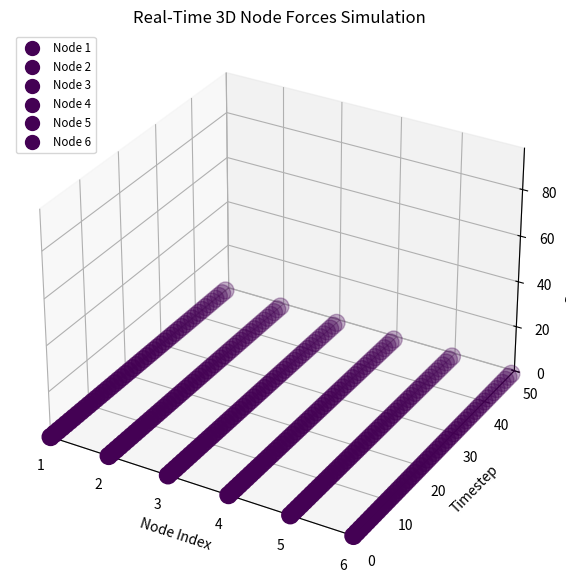

Recreate this plot in Python.
#!/usr/bin/env python3
# -*- coding: utf-8 -*-
"""
3D Real-Time Dynamic Forces Visualization with Attention

This module simulates dynamic force distribution across multiple nodes,
utilizing a pseudo-attention mechanism to normalize importance weights.
"""

import math
import matplotlib.pyplot as plt
from mpl_toolkits.mplot3d import Axes3D
from matplotlib import cm
from typing import List, Tuple, Generator

# ---------------- Configuration ----------------
class Config:
    NODE_COUNT = 6
    STEPS = 50
    NODE_LOAD = [50, 60, 40, 55, 45, 65]
    CONNECTION_ANGLE = [math.pi/4, math.pi/3, math.pi/6, math.pi/4, math.pi/5, math.pi/3]
    ELASTICITY = [2e11, 5e9, 5e9, 2e10, 1e10, 5e9]
    EPSILON = 1e-12
    SAFETY_FACTOR = 5
    MAX_FORCE = 100.0  # for color normalization

# ---------------- Mechanics ----------------
def calculate_node_force(load: float, angle: float, connection: float) -> float:
    sin_conn = math.sin(connection)
    if abs(sin_conn) < Config.EPSILON:
        sin_conn = Config.EPSILON
    return load * math.sin(angle) / sin_conn

def dynamic_adjustment(elasticity: float, max_deflection: float, load: float) -> float:
    stiffness = elasticity * 0.01 / max_deflection
    adjusted = load * (1 - min(1.0, stiffness / max(load, Config.EPSILON)))
    return max(adjusted, 0.0)

# ---------------- Simulation Generator ----------------
def simulate_nodes() -> Generator[Tuple[int, List[List[float]], List[float]], None, None]:
    attention = [1.0 / Config.NODE_COUNT] * Config.NODE_COUNT
    dynamic_history = [[] for _ in range(Config.NODE_COUNT)]

    for step in range(Config.STEPS):
        forces = [
            dynamic_adjustment(
                Config.ELASTICITY[i],
                1.0,
                calculate_node_force(Config.NODE_LOAD[i], math.pi/6, Config.CONNECTION_ANGLE[i])
            ) for i in range(Config.NODE_COUNT)
        ]
        total = sum(forces)
        if total < Config.EPSILON:
            attention = [1.0 / Config.NODE_COUNT] * Config.NODE_COUNT
        else:
            attention = [f / total for f in forces]

        for i, f in enumerate(forces):
            dynamic_history[i].append(f)

        yield step, dynamic_history, attention

# ---------------- Real-Time Optimized 3D Visualization ----------------
def plot_3d_realtime():
    plt.ion()
    fig = plt.figure(figsize=(10, 7))
    ax = fig.add_subplot(111, projection='3d')
    
    ax.set_xlabel("Node Index")
    ax.set_ylabel("Timestep")
    ax.set_zlabel("Dynamic Force")
    ax.set_title("Real-Time 3D Node Forces Simulation")
    
    ax.set_xlim(1, Config.NODE_COUNT)
    ax.set_ylim(0, Config.STEPS)
    ax.set_zlim(0, max(Config.NODE_LOAD) * 1.5)

    node_indices = list(range(1, Config.NODE_COUNT + 1))
    colors_map = cm.get_cmap('viridis')

    # Initialize scatter objects for all nodes
    scatters = [
        ax.scatter([node_indices[i]], [0], [0], s=100, c=[colors_map(0)], label=f'Node {i+1}')
        for i in range(Config.NODE_COUNT)
    ]
    ax.legend(loc='upper left', fontsize='small')

    sim = simulate_nodes()
    final_state = None

    for step, forces_history, attention in sim:
        for i in range(Config.NODE_COUNT):
            xs = [node_indices[i]] * len(forces_history[i])
            ys = list(range(len(forces_history[i])))
            zs = forces_history[i]
            
            scatters[i]._offsets3d = (xs, ys, zs)
            # Update color based on latest force
            color_value = min(zs[-1] / Config.MAX_FORCE, 1.0)
            scatters[i].set_color([colors_map(color_value)])
            # Update size based on attention
            scatters[i]._sizes = [100 + 300 * attention[i]]

        plt.pause(0.01)
        final_state = (forces_history, attention)

    plt.ioff()
    plt.show()

    # ---------------- Print Final Summary ----------------
    if final_state:
        history, final_attention = final_state
        final_forces = [history[i][-1] for i in range(Config.NODE_COUNT)]
        print("\n" + "="*40)
        print(" FINAL SIMULATION SUMMARY ")
        print("="*40)
        for i in range(Config.NODE_COUNT):
            print(f"Node {i+1} | Force: {final_forces[i]:6.2f} | Attn: {final_attention[i]:.3f}")
        print(f"\nSafety Factor: x{Config.SAFETY_FACTOR}")
        print("="*40 + "\n")

# ---------------- Main ----------------
if __name__ == "__main__":
    plot_3d_realtime()

